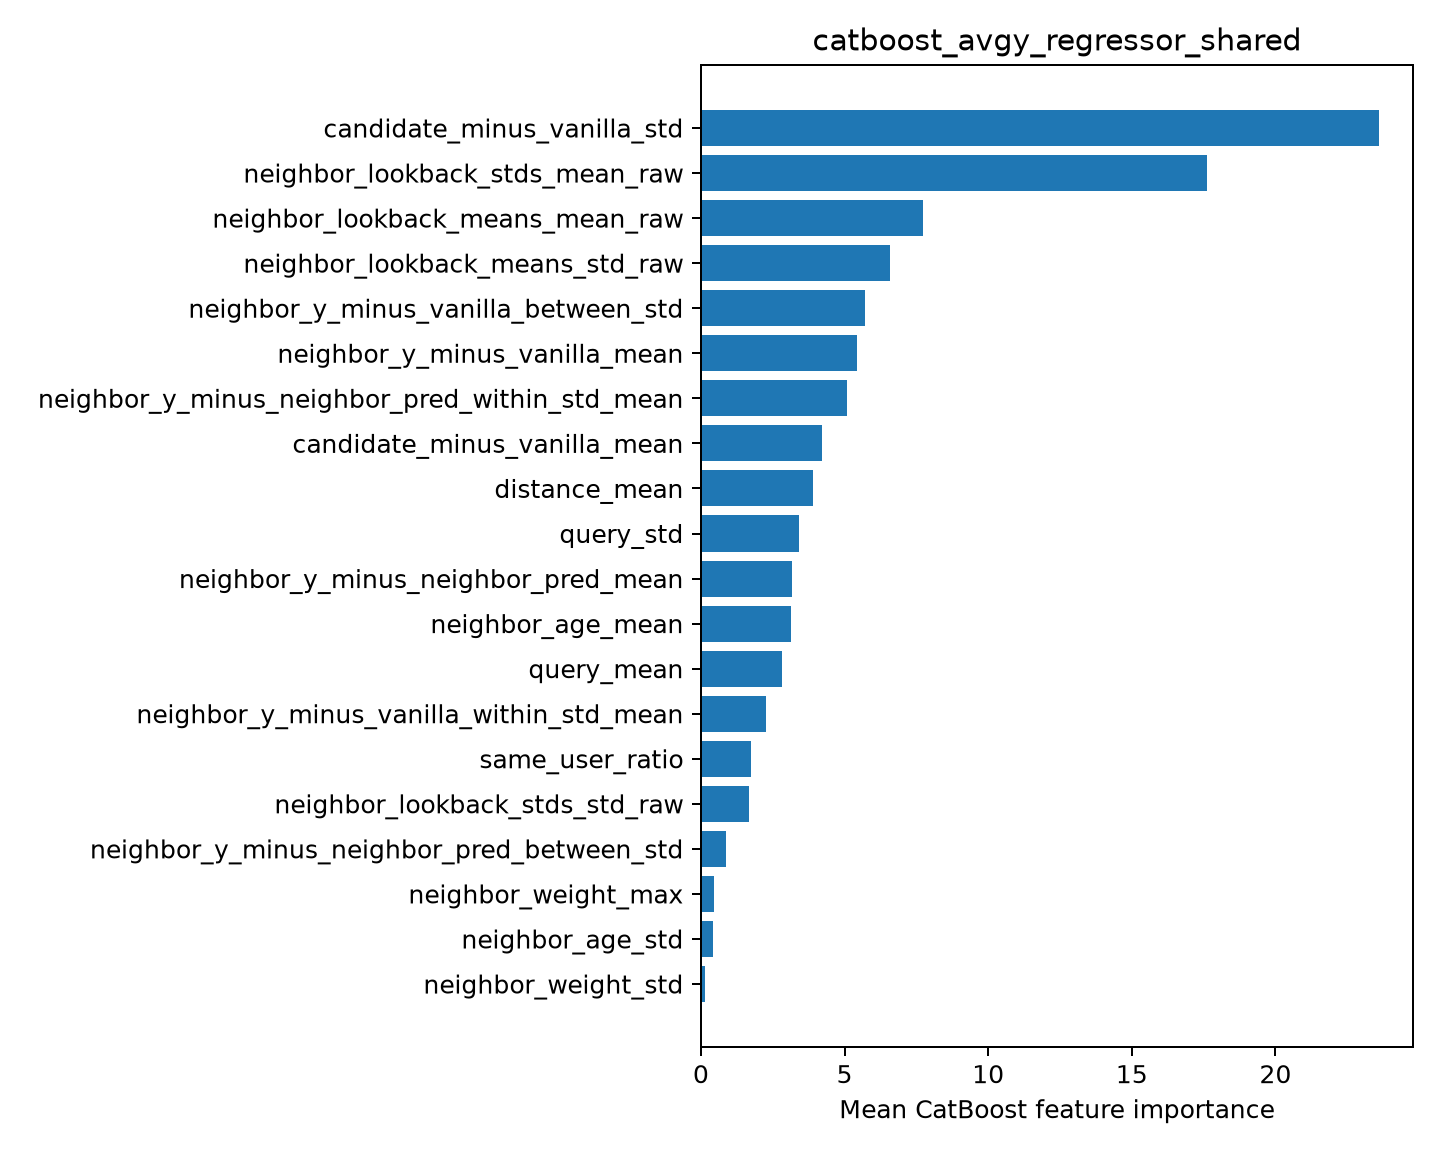

The file beside this chart, header and first rows:
feature, importance
candidate_minus_vanilla_std, 23.61
neighbor_lookback_stds_mean_raw, 17.63
neighbor_lookback_means_mean_raw, 7.72
neighbor_lookback_means_std_raw, 6.587
neighbor_y_minus_vanilla_between_std, 5.716
neighbor_y_minus_vanilla_mean, 5.428
neighbor_y_minus_neighbor_pred_within_st…, 5.074
candidate_minus_vanilla_mean, 4.227
distance_mean, 3.914
query_std, 3.406
neighbor_y_minus_neighbor_pred_mean, 3.187
neighbor_age_mean, 3.136
query_mean, 2.82
neighbor_y_minus_vanilla_within_std_mean, 2.272
same_user_ratio, 1.729
neighbor_lookback_stds_std_raw, 1.662
neighbor_y_minus_neighbor_pred_between_s…, 0.8731
neighbor_weight_max, 0.4501
neighbor_age_std, 0.4341
neighbor_weight_std, 0.1276
